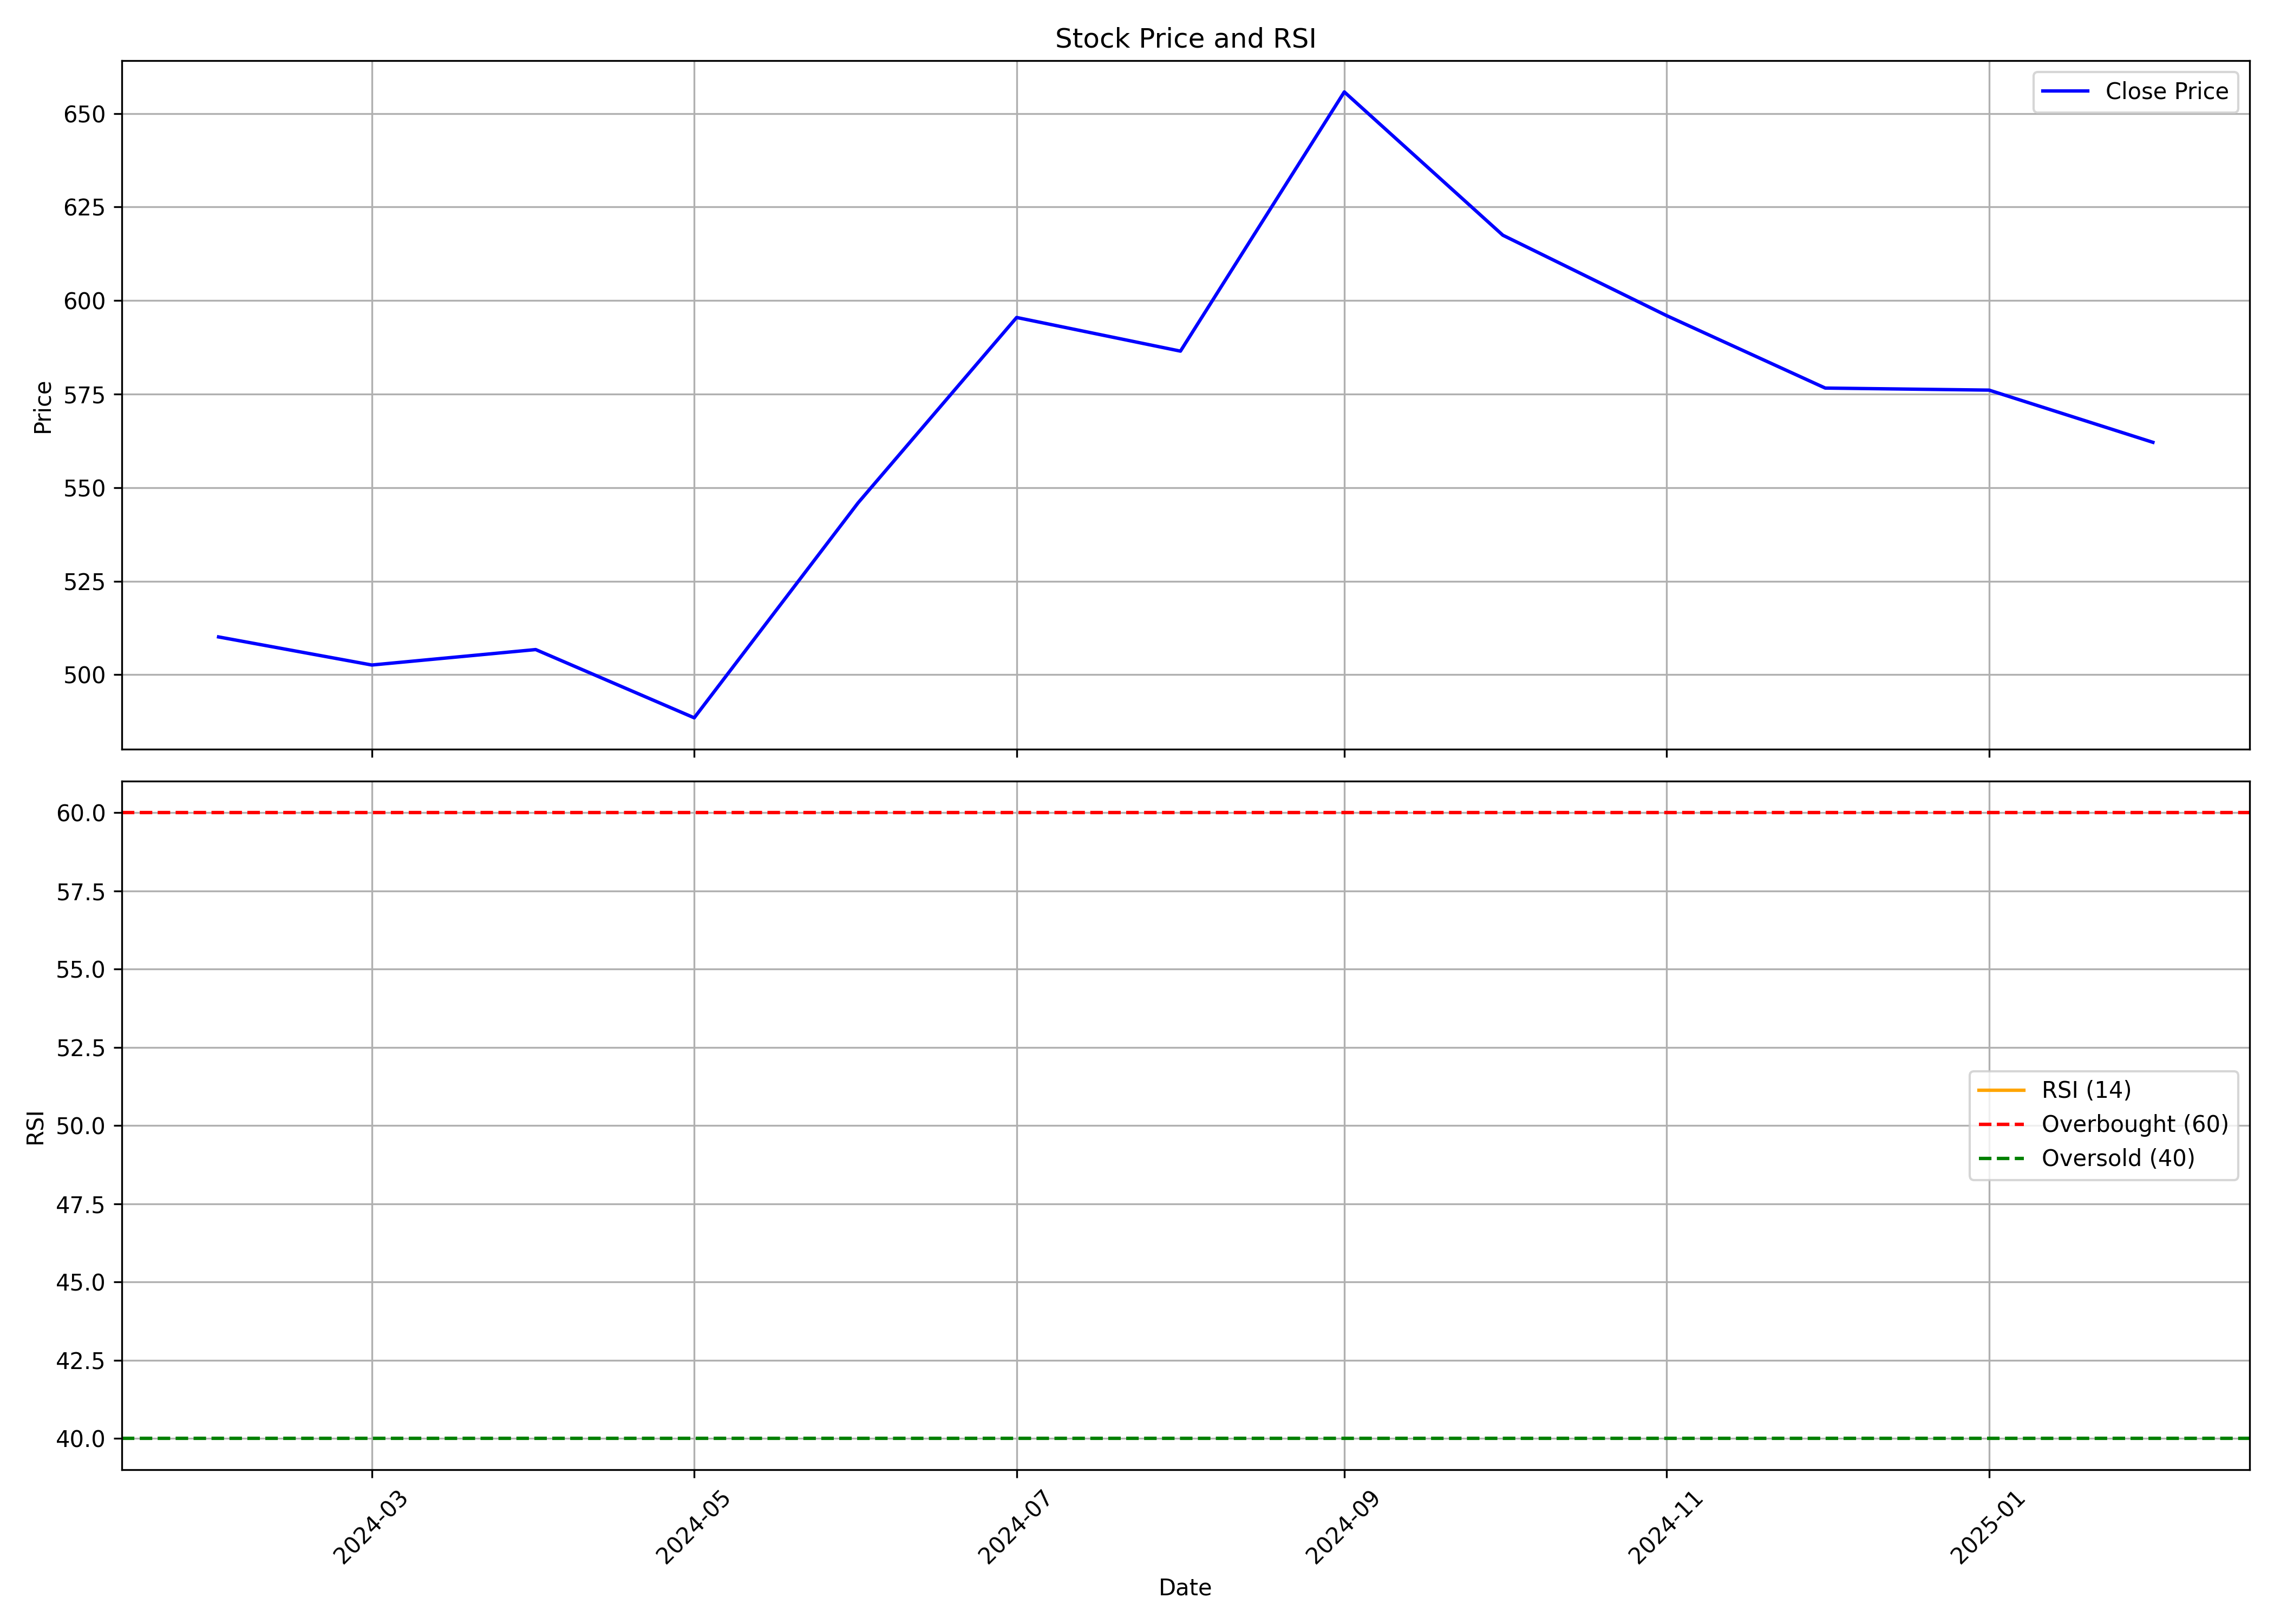

Data behind this chart, as committed beside it:
, date, symbol, open, high, low, close, volume, rsi
0, 2024-02-01, MEDIASSIST, 457.1, 556.4, 447.8, 510.1, 14167400, 
1, 2024-03-01, MEDIASSIST, 515.9, 515.9, 441.2, 502.6, 3812054, 
2, 2024-04-01, MEDIASSIST, 500.9, 560.6, 476.2, 506.7, 4846096, 
3, 2024-05-01, MEDIASSIST, 506.7, 540.1, 475.6, 488.5, 3910058, 
4, 2024-06-01, MEDIASSIST, 509.4, 601.3, 435.2, 545.9, 6705572, 
5, 2024-07-01, MEDIASSIST, 551.6, 601.3, 508, 595.5, 3652428, 
6, 2024-08-01, MEDIASSIST, 601.8, 635.1, 513.9, 586.5, 7155229, 
7, 2024-09-01, MEDIASSIST, 607.2, 711.8, 597.4, 655.7, 16774522, 
8, 2024-10-01, MEDIASSIST, 660.0, 689.2, 577.2, 617.5, 5044709, 
9, 2024-11-01, MEDIASSIST, 618.9, 634.8, 548.2, 596, 3227050, 
10, 2024-12-01, MEDIASSIST, 600, 634.5, 561.2, 576.6, 4355047, 
11, 2025-01-01, MEDIASSIST, 579.6, 629.6, 510.2, 576, 2931247, 
12, 2025-02-01, MEDIASSIST, 566.0, 585, 545.1, 562.1, 704350, 
